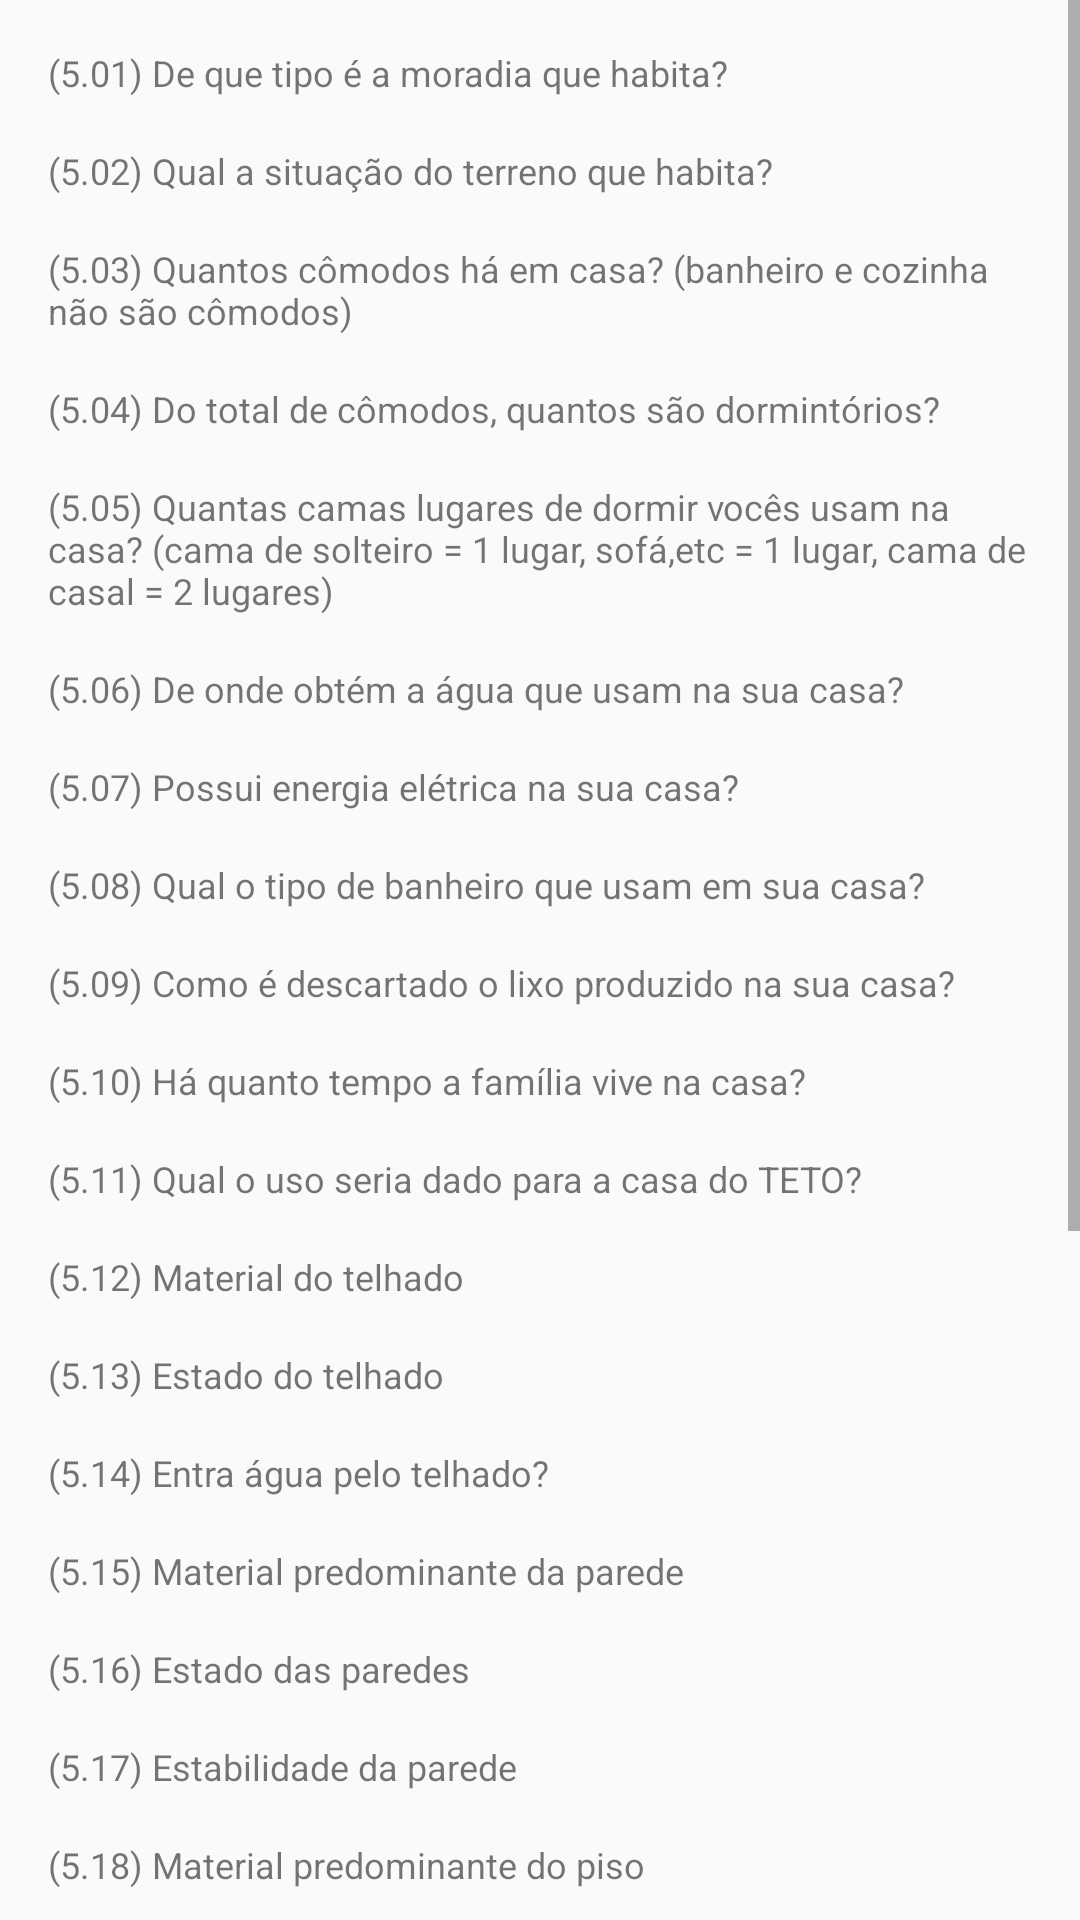

Reconstruct the res/layout file that produces this screen, plus the resources it refers to.
<!-- AndroidManifest.xml: application theme AppTheme -->
<!-- res/layout/fragment_respostas_modulo5.xml -->
<ScrollView xmlns:android="http://schemas.android.com/apk/res/android"
    xmlns:tools="http://schemas.android.com/tools"
    android:layout_width="match_parent"
    android:layout_height="match_parent"
    tools:context=".fragment_show_perguntas.Respostas_modulo0">

    <TableLayout
        android:padding="16sp"
        android:layout_width="match_parent"
        android:layout_height="wrap_content">
        
        
        <TextView
            android:layout_width="wrap_content"
            android:layout_height="wrap_content"
            android:textSize="12sp"
            android:text="@string/m5q1"
            />
        <TextView
            android:id="@+id/tv_m5q1"
            android:layout_width="wrap_content"
            android:textSize="12sp"
            android:layout_height="wrap_content"
            />
    

    
        <TextView
            android:layout_width="wrap_content"
            android:layout_height="wrap_content"
            android:textSize="12sp"
            android:text="@string/m5q2"
            />
        <TextView
            android:id="@+id/tv_m5q2"
            android:layout_width="wrap_content"
            android:layout_height="wrap_content"
            android:textSize="12sp"
            />
    

    
        <TextView
            android:layout_width="wrap_content"
            android:layout_height="wrap_content"
            android:textSize="12sp"
            android:text="@string/m5q3"
            />
        <TextView
            android:id="@+id/tv_m5q3"
            android:layout_width="wrap_content"
            android:layout_height="wrap_content"
            android:textSize="12sp"
            />
    

    
        <TextView
            android:layout_width="wrap_content"
            android:layout_height="wrap_content"
            android:textSize="12sp"
            android:text="@string/m5q4"
            />
        <TextView
            android:id="@+id/tv_m5q4"
            android:layout_width="wrap_content"
            android:layout_height="wrap_content"
            android:textSize="12sp"
            />
    

    
        <TextView
            android:layout_width="wrap_content"
            android:layout_height="wrap_content"
            android:textSize="12sp"
            android:text="@string/m5q5"
            />
        <TextView
            android:id="@+id/tv_m5q5"
            android:layout_width="wrap_content"
            android:layout_height="wrap_content"
            android:textSize="12sp"
            />
    

    
        <TextView
            android:layout_width="wrap_content"
            android:layout_height="wrap_content"
            android:textSize="12sp"
            android:text="@string/m5q6"
            />
        <TextView
            android:id="@+id/tv_m5q6"
            android:layout_width="wrap_content"
            android:layout_height="wrap_content"
            android:textSize="12sp"
            />

    <TextView
        android:layout_width="wrap_content"
        android:layout_height="wrap_content"
        android:textSize="12sp"
        android:text="@string/m5q7"
        />
    <TextView
        android:id="@+id/tv_m5q7"
        android:layout_width="wrap_content"
        android:layout_height="wrap_content"
        android:textSize="12sp"
        />

    <TextView
        android:layout_width="wrap_content"
        android:layout_height="wrap_content"
        android:textSize="12sp"
        android:text="@string/m5q8"
        />
    <TextView
        android:id="@+id/tv_m5q8"
        android:layout_width="wrap_content"
        android:layout_height="wrap_content"
        android:textSize="12sp"
        android:layout_marginStart="20dp"
        android:layout_marginLeft="20dp"
        />

    <TextView
        android:layout_width="wrap_content"
        android:layout_height="wrap_content"
        android:textSize="12sp"
        android:text="@string/m5q9"
        />
    <TextView
        android:id="@+id/tv_m5q9"
        android:layout_width="wrap_content"
        android:layout_height="wrap_content"
        android:textSize="12sp"
        android:layout_marginStart="20dp"
        android:layout_marginLeft="20dp"
        />

    <TextView
        android:layout_width="wrap_content"
        android:layout_height="wrap_content"
        android:textSize="12sp"
        android:text="@string/m5q10"
        />
    <TextView
        android:id="@+id/tv_m5q10"
        android:layout_width="wrap_content"
        android:layout_height="wrap_content"
        android:textSize="12sp"
        />

    
        <TextView
            android:layout_width="wrap_content"
            android:layout_height="wrap_content"
            android:textSize="12sp"
            android:text="@string/m5q11"
            />
        <TextView
            android:id="@+id/tv_m5q11"
            android:layout_width="wrap_content"
            android:layout_height="wrap_content"
            android:textSize="12sp"
            />
    
        <TextView
            android:layout_width="wrap_content"
            android:layout_height="wrap_content"
            android:textSize="12sp"
            android:text="@string/m5q12"
            />
        <TextView
            android:id="@+id/tv_m5q12"
            android:layout_width="wrap_content"
            android:layout_height="wrap_content"
            android:textSize="12sp"
            />
    

        <TextView
            android:layout_width="wrap_content"
            android:layout_height="wrap_content"
            android:textSize="12sp"
            android:text="@string/m5q13"
            />
        <TextView
            android:id="@+id/tv_m5q13"
            android:layout_width="wrap_content"
            android:layout_height="wrap_content"
            android:textSize="12sp"
            />
    

    
        <TextView
            android:layout_width="wrap_content"
            android:layout_height="wrap_content"
            android:textSize="12sp"
            android:text="@string/m5q14"
            />
        <TextView
            android:id="@+id/tv_m5q14"
            android:layout_width="wrap_content"
            android:layout_height="wrap_content"
            android:textSize="12sp"
            />
    
        <TextView
            android:layout_width="wrap_content"
            android:layout_height="wrap_content"
            android:textSize="12sp"
            android:text="@string/m5q15"
            />
        <TextView
            android:id="@+id/tv_m5q15"
            android:layout_width="wrap_content"
            android:layout_height="wrap_content"
            android:textSize="12sp"
            />
    

    
        <TextView
            android:layout_width="wrap_content"
            android:layout_height="wrap_content"
            android:textSize="12sp"
            android:text="@string/m5q16"
            />
        <TextView
            android:id="@+id/tv_m5q16"
            android:layout_width="wrap_content"
            android:layout_height="wrap_content"
            android:textSize="12sp"
            />
    

    
        <TextView
            android:layout_width="wrap_content"
            android:layout_height="wrap_content"
            android:textSize="12sp"
            android:text="@string/m5q17"
            />
        <TextView
            android:id="@+id/tv_m5q17"
            android:layout_width="wrap_content"
            android:layout_height="wrap_content"
            android:textSize="12sp"
            />
    

    
        <TextView
            android:layout_width="wrap_content"
            android:layout_height="wrap_content"
            android:textSize="12sp"
            android:text="@string/m5q18"
            />
        <TextView
            android:id="@+id/tv_m5q18"
            android:layout_width="wrap_content"
            android:layout_height="wrap_content"
            android:textSize="12sp"
            />
    

    
        <TextView
            android:layout_width="wrap_content"
            android:layout_height="wrap_content"
            android:textSize="12sp"
            android:text="@string/m5q19"
            />
        <TextView
            android:id="@+id/tv_m5q19"
            android:layout_width="wrap_content"
            android:layout_height="wrap_content"
            android:textSize="12sp"
            />
    

    
        <TextView
            android:layout_width="wrap_content"
            android:layout_height="wrap_content"
            android:textSize="12sp"
            android:text="@string/m5q20"
            />
        <TextView
            android:id="@+id/tv_m5q20"
            android:layout_width="wrap_content"
            android:layout_height="wrap_content"
            android:textSize="12sp"
            />
    

    
        <TextView
            android:layout_width="wrap_content"
            android:layout_height="wrap_content"
            android:textSize="12sp"
            android:text="@string/m5q21"
            />
        <TextView
            android:id="@+id/tv_m5q21"
            android:layout_width="wrap_content"
            android:layout_height="wrap_content"
            android:textSize="12sp"
            />
    

    <TextView
        android:layout_width="wrap_content"
        android:layout_height="wrap_content"
        android:textSize="12sp"
        android:text="@string/m5q22"
        />
    <TextView
        android:id="@+id/tv_m5q22"
        android:layout_width="wrap_content"
        android:layout_height="wrap_content"
        android:textSize="12sp"
        />

    <TextView
        android:layout_width="wrap_content"
        android:layout_height="wrap_content"
        android:textSize="12sp"
        android:text="@string/m5q23"
        />
    <TextView
        android:id="@+id/tv_m5q23"
        android:layout_width="wrap_content"
        android:layout_height="wrap_content"
        android:textSize="12sp"
        />

    <TextView
        android:layout_width="wrap_content"
        android:layout_height="wrap_content"
        android:textSize="12sp"
        android:text="@string/m5q24"
        />
    <TextView
        android:id="@+id/tv_m5q24"
        android:layout_width="wrap_content"
        android:layout_height="wrap_content"
        android:textSize="12sp"
        />

    <TextView
        android:layout_width="wrap_content"
        android:layout_height="wrap_content"
        android:textSize="12sp"
        android:text="@string/m5q25"
        />
    <TextView
        android:id="@+id/tv_m5q25"
        android:layout_width="wrap_content"
        android:layout_height="wrap_content"
        android:textSize="12sp"
        />

    <TextView
        android:layout_width="wrap_content"
        android:layout_height="wrap_content"
        android:textSize="12sp"
        android:text="@string/m5q26"
        />
    <TextView
        android:id="@+id/tv_m5q26"
        android:layout_width="wrap_content"
        android:layout_height="wrap_content"
        android:textSize="12sp"
        />

    <TextView
        android:layout_width="wrap_content"
        android:layout_height="wrap_content"
        android:textSize="12sp"
        android:text="@string/m5q27"
        />
    <TextView
        android:id="@+id/tv_m5q27"
        android:layout_width="wrap_content"
        android:layout_height="wrap_content"
        android:textSize="12sp"
        />
        

    </TableLayout>

</ScrollView>
<!-- resources referenced by this layout -->
<resources>
  <string name="m5q1">(5.01) De que tipo é a moradia que habita?</string>
  <string name="m5q10">(5.10) Há quanto tempo a família vive na casa?</string>
  <string name="m5q11">(5.11) Qual o uso seria dado para a casa do TETO?</string>
  <string name="m5q12">(5.12) Material do telhado</string>
  <string name="m5q13">(5.13) Estado do telhado</string>
  <string name="m5q14">(5.14) Entra água pelo telhado?</string>
  <string name="m5q15">(5.15) Material predominante da parede</string>
  <string name="m5q16">(5.16) Estado das paredes</string>
  <string name="m5q17">(5.17) Estabilidade da parede</string>
  <string name="m5q18">(5.18) Material predominante do piso</string>
  <string name="m5q19">(5.19) Estado do piso</string>
  <string name="m5q2">(5.02) Qual a situação do terreno que habita?</string>
  <string name="m5q20">(5.20) Umidade</string>
  <string name="m5q21">(5.21) Ventilação</string>
  <string name="m5q22">(5.22) Há presença de animais nocivos? (ratos, baratas, cobras, etc.)</string>
  <string name="m5q23">(5.23) Entra água pelo piso?</string>
  <string name="m5q24">(5.24) Entra esgoto regularmente na casa quando chove?</string>
  <string name="m5q25">(5.25) Qual a área da casa construída? (em metros x metros)</string>
  <string name="m5q26">(5.26) Tem perspectiva de construir casa de bloco em até seis meses?</string>
  <string name="m5q27">(5.27) Tem perspectiva de sair da comunidade em até um ano?</string>
  <string name="m5q3">(5.03) Quantos cômodos há em casa? (banheiro e cozinha não são cômodos)</string>
  <string name="m5q4">(5.04) Do total de cômodos, quantos são dormintórios?</string>
  <string name="m5q5">(5.05) Quantas camas  lugares de dormir vocês usam na casa? (cama de
      solteiro = 1 lugar, sofá,etc = 1 lugar, cama de casal = 2 lugares)</string>
  <string name="m5q6">(5.06) De onde obtém a água que usam na sua casa?</string>
  <string name="m5q7">(5.07) Possui energia elétrica na sua casa?</string>
  <string name="m5q8">(5.08) Qual o tipo de banheiro que usam em sua casa?</string>
  <string name="m5q9">(5.09) Como é descartado o lixo produzido na sua casa?</string>
  <style name="AppTheme" parent="Theme.AppCompat.Light">
          
      </style>
</resources>
